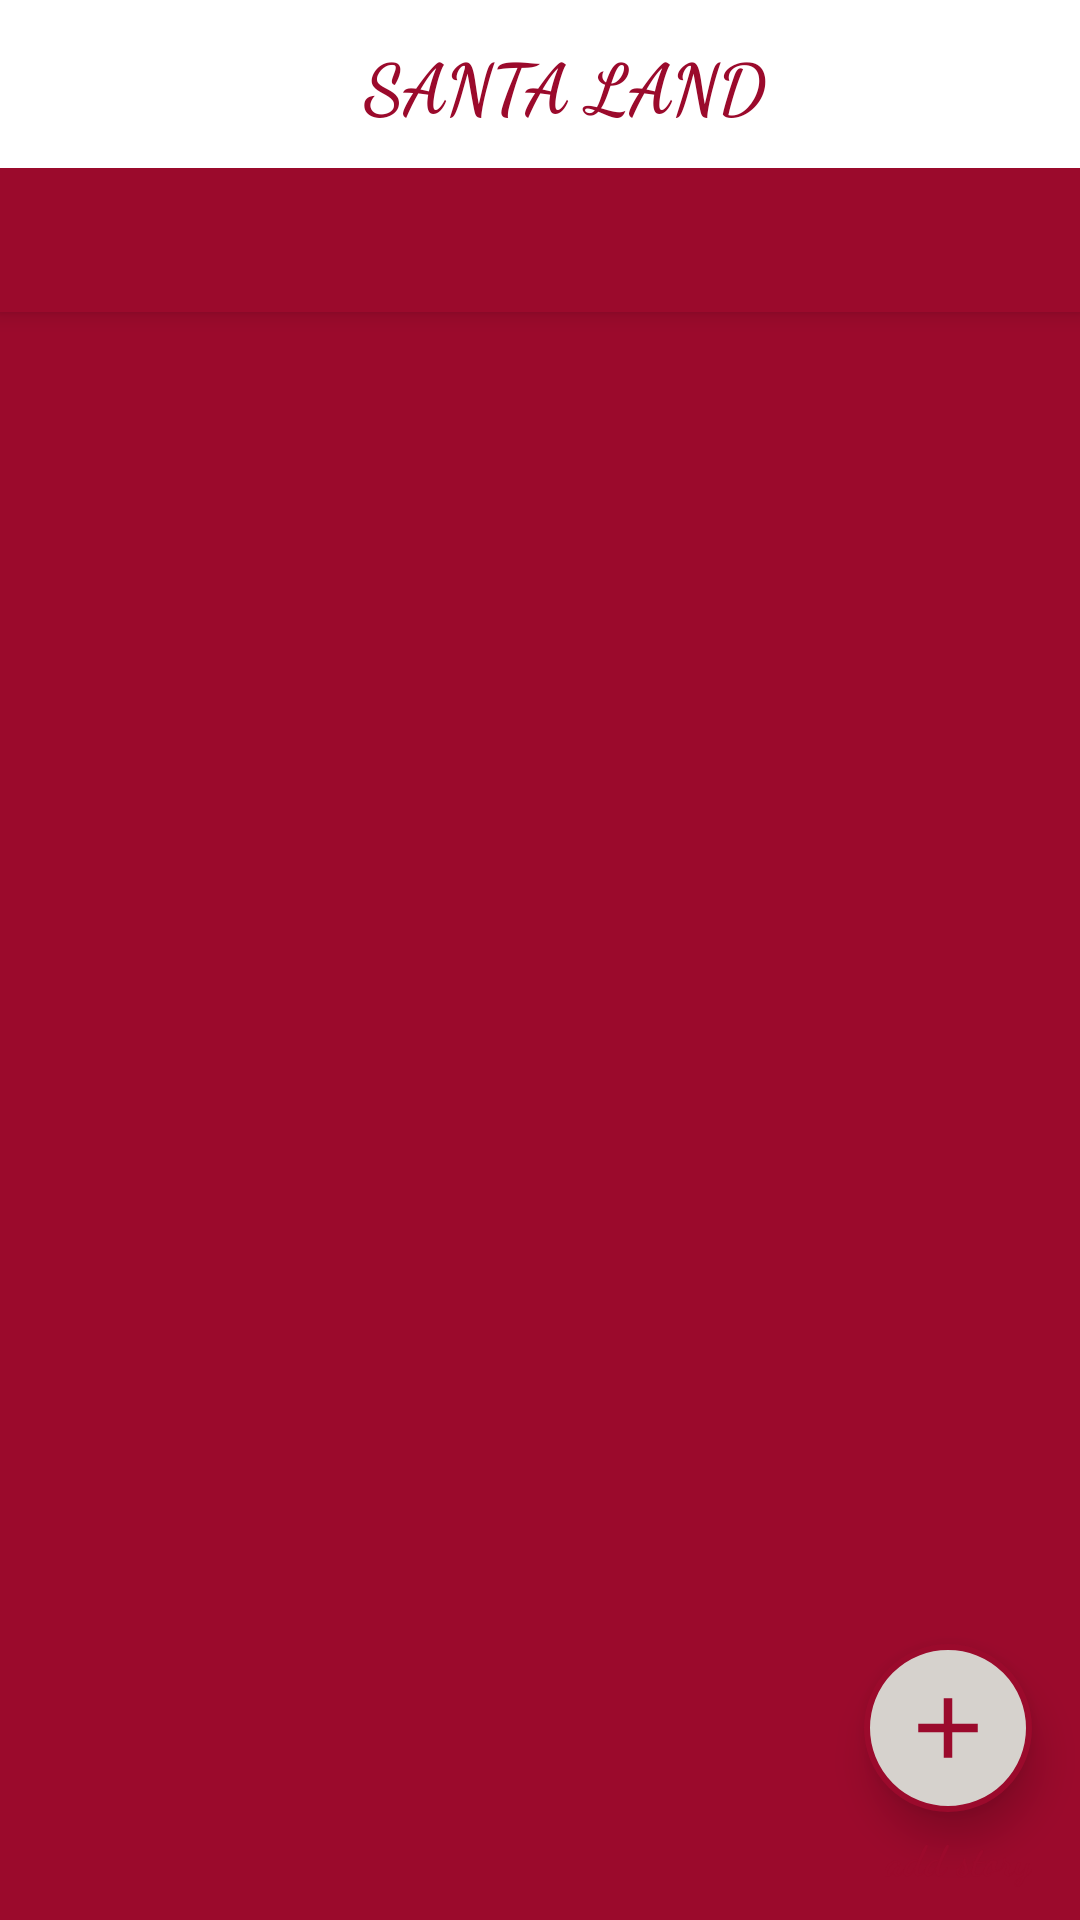

Write the Android layout XML for this screen, with the resource values it uses.
<!-- AndroidManifest.xml: application theme AppTheme -->
<!-- res/layout/app_bar_layout.xml -->
<?xml version="1.0" encoding="utf-8"?>
<android.support.design.widget.CoordinatorLayout xmlns:android="http://schemas.android.com/apk/res/android"
    xmlns:tools="http://schemas.android.com/tools"
    xmlns:app="http://schemas.android.com/apk/res-auto"
    android:orientation="vertical"
    android:layout_width="match_parent"
    android:layout_height="match_parent"
    android:background="@color/colorPrimary"
    tools:context="com.wael.alameen.santaland.MainActivity">

    <android.support.design.widget.AppBarLayout
        android:layout_width="match_parent"
        android:layout_height="wrap_content"
        android:elevation="50dp"
        android:theme="@style/AppTheme.AppBarOverlay">

        <android.support.v7.widget.Toolbar
            android:id="@+id/toolbar"
            android:layout_width="match_parent"
            android:layout_height="?attr/actionBarSize"
            android:background="@color/white"
            android:layout_gravity="center"
            app:popupTheme="@style/AppTheme.PopupOverlay">

            <TextView
                android:layout_width="match_parent"
                android:layout_height="wrap_content"
                android:text="@string/santa_land"
                android:textSize="23sp"
                android:fontFamily="cursive"
                android:textStyle="bold"
                android:textColor="@color/colorAccent"
                android:textAlignment="center"
                tools:targetApi="jelly_bean" />

        </android.support.v7.widget.Toolbar>

        <android.support.design.widget.TabLayout
            android:layout_width="match_parent"
            android:layout_height="wrap_content"
            android:background="@color/colorAccent">

        </android.support.design.widget.TabLayout>

    </android.support.design.widget.AppBarLayout>

    <ImageButton
        android:id="@+id/fab_add"
        android:layout_width="56dp"
        android:layout_height="56dp"
        android:layout_gravity="bottom|right"
        android:layout_marginBottom="36dp"
        android:layout_marginRight="16dp"
        android:background="@drawable/oval_shape"
        android:elevation="8dp"
        android:src="@drawable/ic_add_black_24dp"/>

    <TextView
        android:id="@+id/hint"
        android:layout_width="wrap_content"
        android:layout_height="76dp"
        android:layout_gravity="bottom|right"
        android:layout_marginBottom="-36dp"
        android:layout_marginRight="6dp"
        android:text="@string/add_story"
        android:textSize="14dp"
        android:textColor="@color/colorAccent"
        android:fontFamily="cursive"
        android:textStyle="bold"
        android:padding="10dp"
        android:background="@android:color/transparent"
        android:elevation="8dp"/>

    <include layout="@layout/content_main"
        android:layout_height="230dp"
        android:layout_width="match_parent"/>

</android.support.design.widget.CoordinatorLayout>
<!-- res/layout/content_main.xml (included above) -->
<?xml version="1.0" encoding="utf-8"?>
<RelativeLayout xmlns:android="http://schemas.android.com/apk/res/android"
    xmlns:app="http://schemas.android.com/apk/res-auto"
    xmlns:tools="http://schemas.android.com/tools"
    android:id="@+id/content_main"
    android:layout_width="match_parent"
    android:layout_height="match_parent"
    app:layout_behavior="@string/appbar_scrolling_view_behavior"
    tools:context="com.wael.alameen.santaland.MainActivity"
    tools:showIn="@layout/activity_main">

</RelativeLayout>
<!-- res/layout/activity_main.xml (included above) -->
<?xml version="1.0" encoding="utf-8"?>
<android.support.design.widget.CoordinatorLayout xmlns:android="http://schemas.android.com/apk/res/android"
    xmlns:tools="http://schemas.android.com/tools"
    android:layout_width="match_parent"
    android:layout_height="match_parent"
    xmlns:app="http://schemas.android.com/apk/res-auto"
    android:fitsSystemWindows="true"
    android:background="@color/white"
    tools:context="com.wael.alameen.santaland.MainActivity">

    <android.support.v4.widget.DrawerLayout
        android:layout_width="match_parent"
        android:layout_height="match_parent"
        android:id="@+id/drawer_layout"
        android:background="@color/white"
        android:fitsSystemWindows="true"
        tools:openDrawer="left">

        <include
            layout="@layout/app_bar_layout"
            android:layout_width="match_parent"
            android:layout_height="wrap_content"/>

        <android.support.design.widget.NavigationView
            android:layout_width="wrap_content"
            android:layout_height="match_parent"
            android:id="@+id/navigation"
            android:layout_gravity="start"
            android:fitsSystemWindows="true">

            <RelativeLayout
                android:layout_width="match_parent"
                android:layout_height="wrap_content">

            <android.support.design.widget.AppBarLayout
                android:layout_width="match_parent"
                android:layout_height="wrap_content"
                android:id="@+id/bar"
                android:padding="8dp">

                <TextView
                    android:layout_width="match_parent"
                    android:layout_height="wrap_content"
                    android:id="@+id/cover_text"
                    android:text="@string/only_for_gifts"
                    android:textColor="@color/white"
                    android:textSize="15sp"
                    android:gravity="center"
                    android:layout_weight="1" />

                <ImageView
                    android:layout_width="50dp"
                    android:layout_height="50dp"
                    android:layout_gravity="right"
                    android:layout_marginTop="20dp"
                    android:src="@drawable/logo_cover"/>

            </android.support.design.widget.AppBarLayout>

            <android.support.v7.widget.RecyclerView
                android:layout_width="match_parent"
                android:layout_height="match_parent"
                android:id="@+id/nav_menu"
                android:layout_below="@+id/bar"
                android:background="@color/white"
                android:padding="20dp">

            </android.support.v7.widget.RecyclerView>

            </RelativeLayout>

        </android.support.design.widget.NavigationView>

    </android.support.v4.widget.DrawerLayout>

</android.support.design.widget.CoordinatorLayout>
<!-- resources referenced by this layout -->
<resources>
  <color name="colorAccent">#9b0a2c</color>
  <color name="colorPrimary">#9b0a2c</color>
  <color name="white">#FFFFFF</color>
  <!-- drawable ic_add_black_24dp (drawable) -->
  <vector xmlns:android="http://schemas.android.com/apk/res/android"
          android:width="34dp"
          android:height="34dp"
          android:viewportWidth="24.0"
          android:viewportHeight="24.0">
      <path
          android:fillColor="#9b0a2c"
          android:pathData="M19,13h-6v6h-2v-6H5v-2h6V5h2v6h6v2z"/>
  </vector>
  <!-- drawable logo_cover: png bitmap (drawable, 61025 bytes) -->
  <!-- drawable oval_shape (drawable) -->
  <?xml version="1.0" encoding="utf-8"?>
  <selector xmlns:android="http://schemas.android.com/apk/res/android"
      android:color="#F1F1F1">
      <item>
          <shape android:shape="oval">
              <solid android:color="@color/gray" />
              <stroke android:color="@color/colorAccent" android:width="2dp"/>
          </shape>
      </item>
  </selector>
  <string name="add_story">add story</string>
  <string name="only_for_gifts">only for gifts</string>
  <string name="santa_land">SANTA LAND</string>
  <style name="AppTheme.AppBarOverlay" parent="ThemeOverlay.AppCompat.Dark.ActionBar" />
  <style name="AppTheme.PopupOverlay" parent="ThemeOverlay.AppCompat.Light" />
  <style name="AppTheme" parent="Theme.AppCompat.Light.DarkActionBar">
          
          <item name="colorPrimary">@color/colorPrimary</item>
          <item name="colorPrimaryDark">@color/colorPrimaryDark</item>
          <item name="colorAccent">@color/colorAccent</item>
          <item name="drawerArrowStyle">@style/MyDrawerArrowToggle</item>
      </style>
  <color name="gray">#d6d2cd</color>
  <color name="colorPrimaryDark">#303F9F</color>
  <style name="MyDrawerArrowToggle" parent="Widget.AppCompat.DrawerArrowToggle">
          <item name="color">@color/colorAccent</item>
      </style>
</resources>
